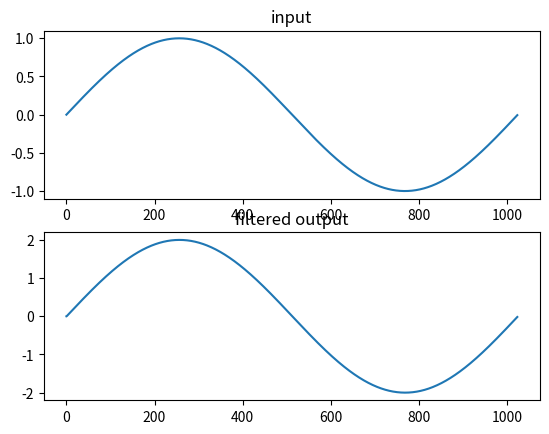

Source code (Python):
# manual implementation of the simplest LP in python
# c++ code is
# double simplp (double *x, double *y, int M, double xm1)
# {
#     int n;
#     y[0] = x[0] + xm1;
#
#     for (n=1; n < M ; n++) {
#         y[n] = x[n] + x[n-1];
#     }
#     return x[M-1];
# }

import numpy as np
import matplotlib.pyplot as plt

def simplestLP (x):  
    y = []
    y.append(x[0])
    for i in np.arange(len(x)-1):
        y.append(x[i] + x[i+1])

    return y;

# get an input sinusoid
Nx = 1024           
n = np.arange(Nx)
f = 1
x = np.sin(2*np.pi*f*n/Nx)   

# filter it
y = simplestLP(x)

# display the thing
fig, axarr = plt.subplots(2, sharex=False)

axarr[0].plot(n, x)
axarr[0].set_title('input')
    
axarr[1].plot(n, y)
axarr[1].set_title('filtered output')

#plt.plot(n, x)

plt.show()